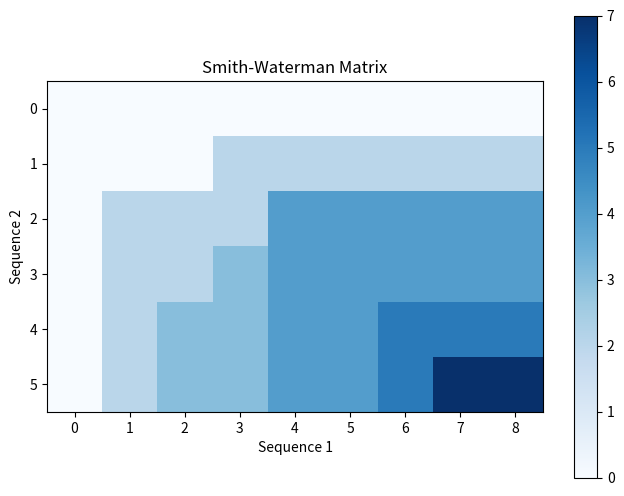

Write the Python code that produced this figure.
import numpy as np
import matplotlib.pyplot as plt

#// scores from https://gist.github.com/radaniba/11019717
def smith_waterman(seq1, seq2, match_score=2, mismatch_penalty=-1, gap_penalty=-1):
    len_seq1 = len(seq1) + 1
    len_seq2 = len(seq2) + 1

    #// Initialize score matrix and traceback matrix
    score_matrix = np.zeros((len_seq2, len_seq1))
    traceback_matrix = np.zeros((len_seq2, len_seq1, 2), dtype=int)

    max_score = 0
    max_pos = None

    #/// Fill in the matrices
    for i in range(1, len_seq2):
        for j in range(1, len_seq1):
            #// Calculate the score for different options (match, mismatch, gap)
            match = score_matrix[i - 1][j - 1] + (match_score if seq1[j - 1] == seq2[i - 1] else mismatch_penalty)
            delete = score_matrix[i - 1][j] + gap_penalty
            insert = score_matrix[i][j - 1] + gap_penalty

            #// Set the maximum score and update the traceback matrix
            score_matrix[i][j] = max(0, match, delete, insert)
            if score_matrix[i][j] == 0:
                traceback_matrix[i][j] = [0, 0]
            if score_matrix[i][j] == match:
                traceback_matrix[i][j] = [-1, -1]
            elif score_matrix[i][j] == delete:
                traceback_matrix[i][j] = [-1, 0]
            elif score_matrix[i][j] == insert:
                traceback_matrix[i][j] = [0, -1]

            #// Track the maximum score and its position
            if score_matrix[i][j] > max_score:
                max_score = score_matrix[i][j]
                max_pos = (i, j)

    #// Traceback to get the alignment
    if max_pos is not None:
        align1 = ""
        align2 = ""
        i, j = max_pos
        while i > 0 and j > 0 and score_matrix[i][j] > 0:
            if traceback_matrix[i][j][0] == -1 and traceback_matrix[i][j][1] == -1:
                align1 = seq1[j - 1] + align1
                align2 = seq2[i - 1] + align2
                i -= 1
                j -= 1
            elif traceback_matrix[i][j][0] == -1 and traceback_matrix[i][j][1] == 0:
                align1 = "-" + align1
                align2 = seq2[i - 1] + align2
                i -= 1
            elif traceback_matrix[i][j][0] == 0 and traceback_matrix[i][j][1] == -1:
                align1 = seq1[j - 1] + align1
                align2 = "-" + align2
                j -= 1

        return align1, align2, max_score
    else:
        return "", "", 0

def visualize_matrix(matrix):
    plt.figure(figsize=(8, 6))
    plt.imshow(matrix, cmap='Blues', interpolation='nearest')
    plt.colorbar()
    plt.xlabel('Sequence 1')
    plt.ylabel('Sequence 2')
    plt.title('Smith-Waterman Matrix')
    plt.show()

def main():
    seq1 = "AGTACGCA"
    seq2 = "TATGC"
    alignment1, alignment2, score = smith_waterman(seq1, seq2)
    print("Sequence 1:", alignment1)
    print("Sequence 2:", alignment2)
    print("Score:", score)

    #// Visualization of the score matrix
    score_matrix = np.zeros((len(seq2) + 1, len(seq1) + 1))
    for i in range(len(seq2) + 1):
        for j in range(len(seq1) + 1):
            score_matrix[i][j] = smith_waterman(seq1[:j], seq2[:i])[2]

    visualize_matrix(score_matrix)

main()